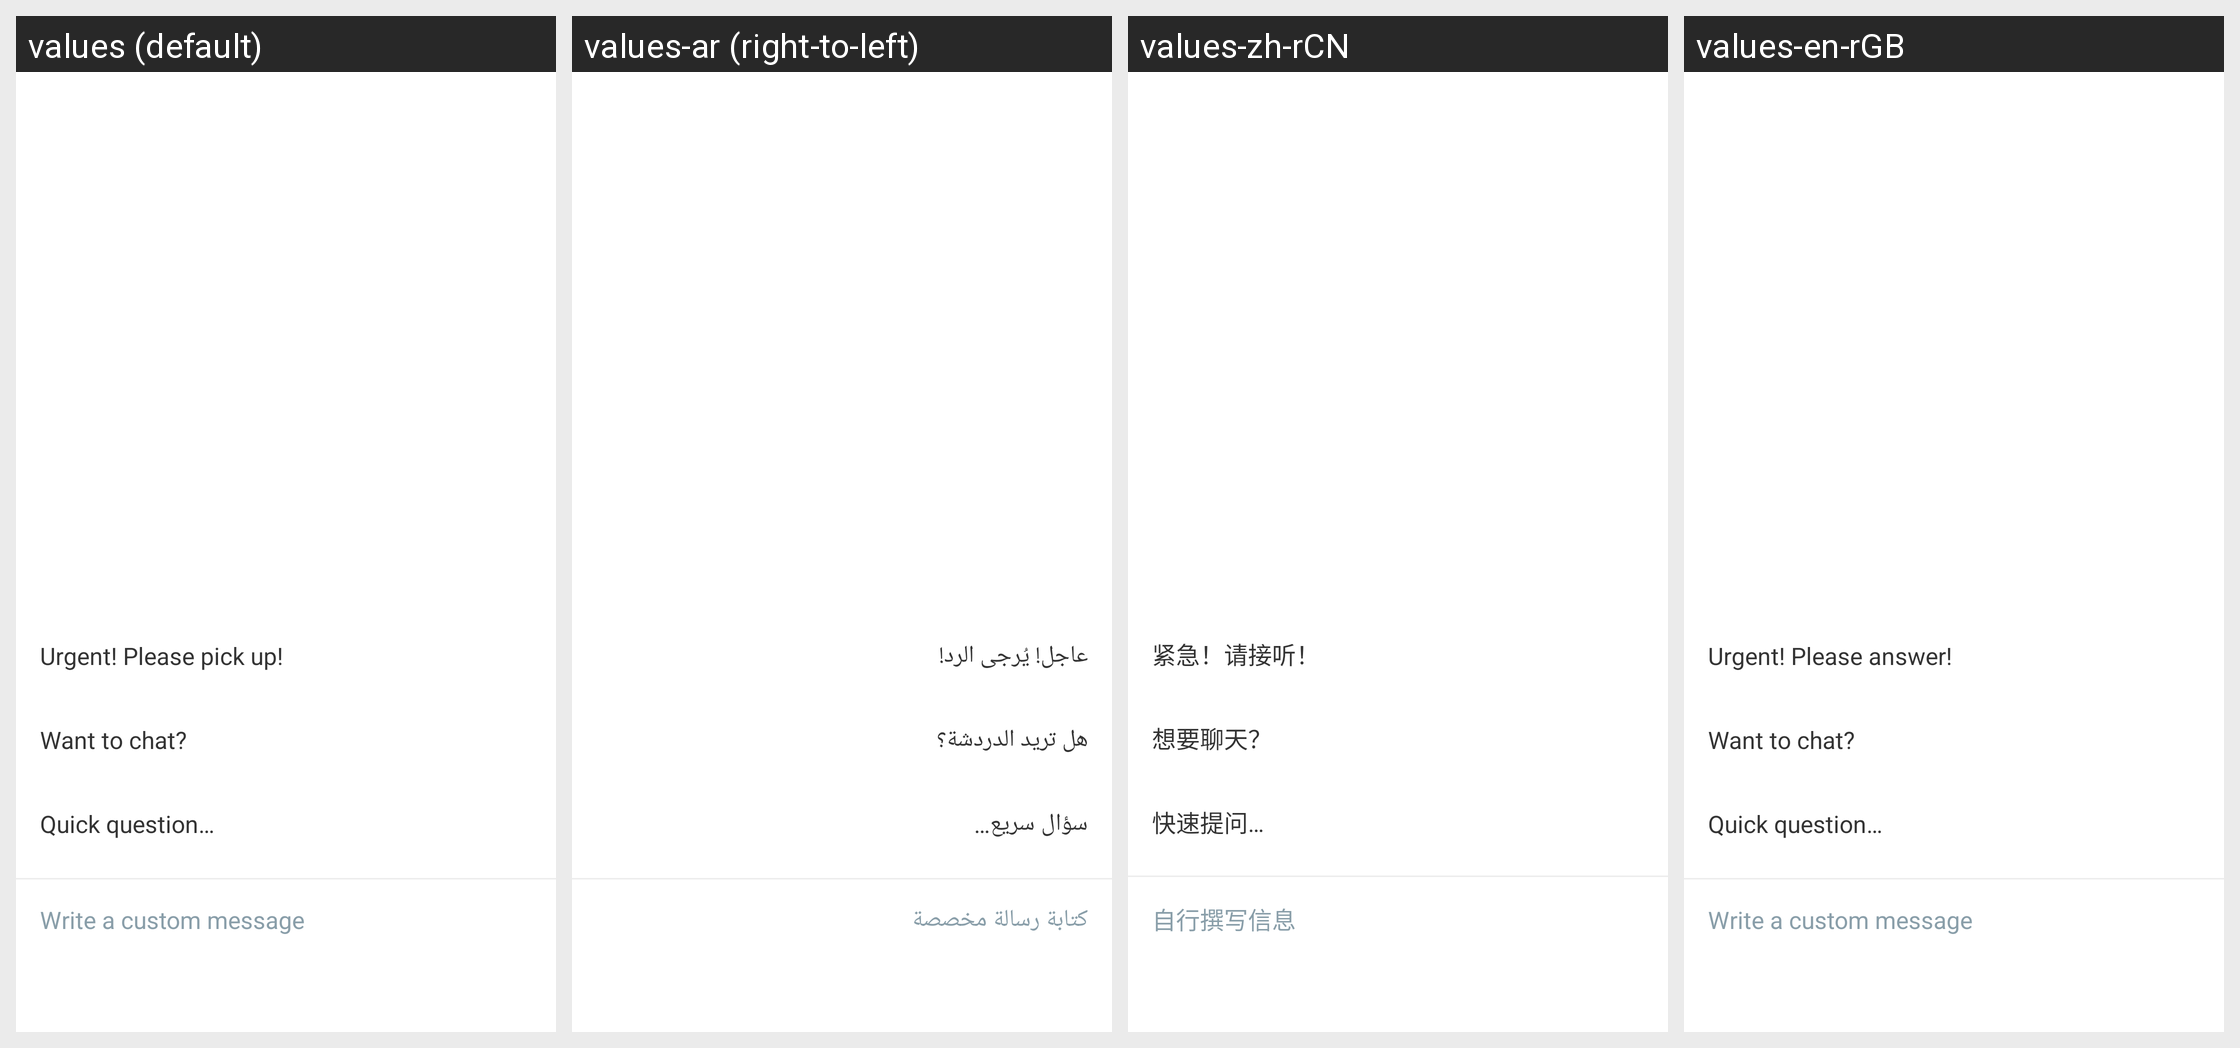

Locale-by-locale string values for the Android screen shown in this grid:
Android screen res/layout/fragment_message_composer.xml rendered under 4 locales, left to right: values (default), values-ar (right-to-left), values-zh-rCN, values-en-rGB. Device: Nexus 5 (rendered at 1080×1920; each locale shown at half size, 540×960, under a caption strip naming it); theme Theme.MaterialComponents.DayNight.NoActionBar.
Other locales in the repository, not shown: values-af, values-am, values-as, values-az, values-be, values-bg, values-bn, values-bs, values-ca, values-cs, values-da, values-de, values-el, values-en-rIN, values-en-rUS, values-es, values-es-rMX, values-es-rUS, values-et, values-eu, values-fa, values-fi, values-fr, values-fr-rCA, values-gl, values-gu, values-hi, values-hr, values-hu, values-hy, values-in, values-is, values-it, values-iw, values-ja, values-ka, values-kk, values-km, values-kn, values-ko, values-ko-rKR, values-ky, values-lo, values-lt, values-lv, values-mk, values-ml, values-mn, values-mr, values-ms, values-my, values-nb, values-ne, values-nl, values-no, values-or, values-pa, values-pl, values-pt, values-pt-rBR, values-pt-rPT, values-ro, values-ru, values-si, values-sk, values-sl, values-sq, values-sr, values-sv, values-sw, values-ta, values-te, values-th, values-tl, values-tr, values-uk, values-ur, values-uz, values-vi, values-zh-rHK, values-zh-rTW, values-zu.
Strings drawn on this screen, with the default value and each locale's value (text and hints the layout hard-codes, and strings that could not be matched under every locale, appear in the picture but are not listed):

urgent
  values: Urgent! Please pick up!
  values-ar: عاجل! يُرجى الرد!
  values-zh-rCN: 紧急！请接听！
  values-en-rGB: Urgent! Please answer!

want_to_chat
  values: Want to chat?
  values-ar: هل تريد الدردشة؟
  values-zh-rCN: 想要聊天？
  values-en-rGB: Want to chat?

quick_question
  values: Quick question…
  values-ar: سؤال سريع…
  values-zh-rCN: 快速提问…
  values-en-rGB: Quick question…

message_composer_custom_message_hint
  values: Write a custom message
  values-ar: كتابة رسالة مخصصة
  values-zh-rCN: 自行撰写信息
  values-en-rGB: Write a custom message
